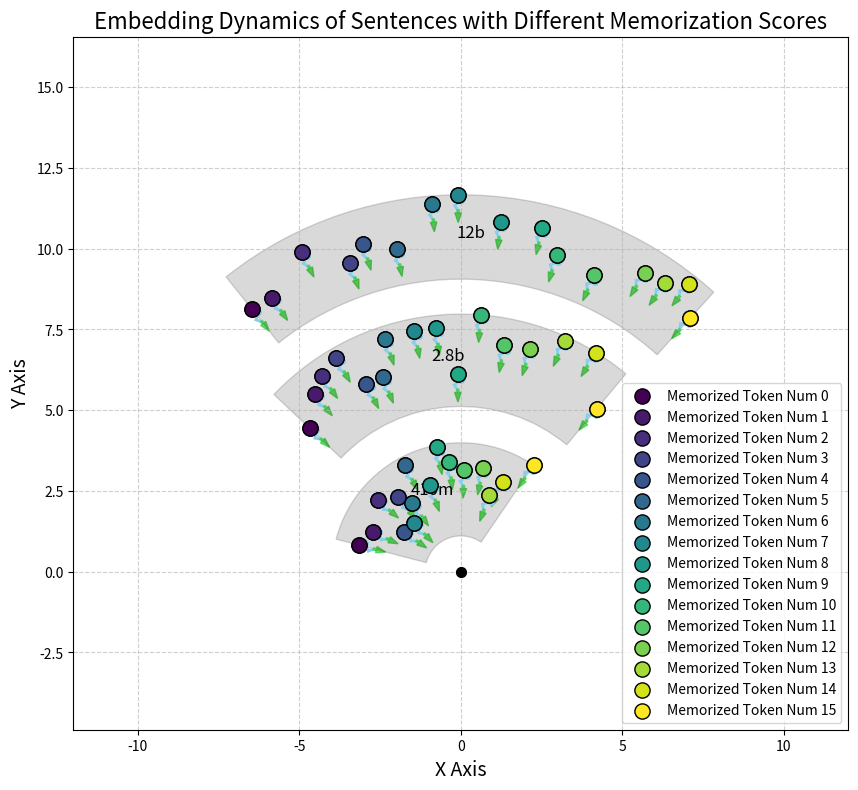

Source code (Python):
import numpy as np
import matplotlib.pyplot as plt
import matplotlib.patches as patches
from matplotlib.cm import get_cmap

def arrows_draw(x, y):
    for xi, yi in zip(x, y):
        dir_to_origin = np.array([-xi, -yi])
        dir_to_origin /= np.linalg.norm(dir_to_origin)
        perp_dir = np.array([-dir_to_origin[1], dir_to_origin[0]])
        start_x, start_y = xi, yi
        steps = 3
        for step in range(steps):
            offset = perp_dir * 0.1 if step % 2 == 0 else -perp_dir * 0.2
            xi, yi = xi + dir_to_origin[0] * 0.5 / steps + offset[0], yi + dir_to_origin[1] * 0.5 / steps + offset[1]

            if step == 0:  # 使起始锯齿线更明显
                plt.plot([start_x, xi], [start_y, yi], '-o', color='skyblue', markersize=4, linewidth=2)
            else:
                plt.plot([start_x, xi], [start_y, yi], '-', color='skyblue', linewidth=2)
            start_x, start_y = xi, yi

        # 缩短直线长度，并减少箭头大小
        end_x, end_y = xi + dir_to_origin[0] * 0.03, yi + dir_to_origin[1] * 0.03
        plt.plot([start_x, end_x], [start_y, end_y], '-', color='limegreen', linewidth=2.5, alpha=0.7)
        plt.arrow(end_x, end_y, dir_to_origin[0] * 0.03, dir_to_origin[1] * 0.03, fc='limegreen', ec='limegreen',
                  head_width=0.2, head_length=0.3, alpha=0.7)

def label_points(x, y, legend_added):
    indices = np.argsort(x)  # 对x坐标进行排序以决定标签的顺序
    cmap = get_cmap('viridis', num_points)  # 使用matplotlib的颜色映射
    colors = [cmap(i) for i in range(num_points)]
    for i, idx in enumerate(indices):
        label = f'Memorized Token Num {i}'
        if label not in legend_added:
            plt.scatter(x[idx], y[idx], color=colors[i], s=120, edgecolor='black', label=label, zorder=5)
            legend_added.add(label)
        else:
            plt.scatter(x[idx], y[idx], color=colors[i], s=120, edgecolor='black', zorder=5)
    return colors, legend_added

def plot_annular_sector(x, y, label, color):
    radii = np.sqrt(x ** 2 + y ** 2)
    max_radius_with_arrow = max(radii)   # 增加一些长度以包括箭头
    min_radius_with_arrow = max(0, min(radii) - 1)  # 减少半径以考虑箭头的起始位置

    angles = np.arctan2(y, x)
    min_angle = min(angles)
    max_angle = max(angles)

    width = max_radius_with_arrow - min_radius_with_arrow
    sector = patches.Wedge((0, 0), max_radius_with_arrow, np.degrees(min_angle), np.degrees(max_angle), width=width,
                           edgecolor='black', facecolor=color, alpha=0.15)
    plt.gca().add_patch(sector)

    mid_radius = (min_radius_with_arrow + max_radius_with_arrow) / 2
    mid_angle = (min_angle + max_angle) / 2
    plt.text(mid_radius * np.cos(mid_angle), mid_radius * np.sin(mid_angle), f"{label}",
             color="black", fontsize=12, ha='center')



num_points = 16
theta_peak = np.pi / 4  # 偏好角度峰值：90度
concentration = np.pi / 6  # 分布集中在45度左右

# 基本角度间隔
base_increment1 = concentration / (num_points / 4.0)  # 内层较密集分布
base_increment2 = concentration / (num_points / 3.0)  # 外层较稀疏
base_increment3 = concentration / (num_points / 3.0)
# 添加随机扰动，保证随机性同时避免太大的重叠
angle_jitters1 = np.random.uniform(-base_increment1/2, base_increment1/2, num_points)
angle_jitters2 = np.random.uniform(-base_increment2/2, base_increment2/2, num_points)
angle_jitters3 = np.random.uniform(-base_increment3/2, base_increment3/2, num_points)

# 生成角度：基于theta_peak + 角度增量的累加
theta1 = np.cumsum(np.full(num_points, base_increment1) + angle_jitters1) + theta_peak# - concentration/2
theta2 = np.cumsum(np.full(num_points, base_increment2) + angle_jitters2) + theta_peak# - concentration/2
theta3 = np.cumsum(np.full(num_points, base_increment3) + angle_jitters3) + theta_peak# - concentration/2

# 生成半径
r1 = np.random.uniform(2, 4, num_points)
r2 = np.random.uniform(6, 8, num_points)
r3 = np.random.uniform(10, 12, num_points)

# 将极坐标转化为笛卡尔坐标
x1 = r1 * np.cos(theta1)
y1 = r1 * np.sin(theta1)
x2 = r2 * np.cos(theta2)
y2 = r2 * np.sin(theta2)
x3 = r3 * np.cos(theta3)
y3 = r3 * np.sin(theta3)




plt.figure(figsize=(10, 9))

# 画起始点，使用更大的点和明显的颜色标记起点
plt.scatter(x1, y1, s=120, color='dodgerblue', edgecolor='black', linewidth=1, zorder=5)
plt.scatter(x2, y2, s=120, color='yellow', edgecolor='black', linewidth=1, zorder=5)
plt.scatter(x3, y3, s=120, color='red', edgecolor='black', linewidth=1, zorder=5)

legend = set()
colors1, legend = label_points(x1, y1, legend)
colors2, legend = label_points(x2, y2, legend)
colors3, legend = label_points(x3, y3, legend)
arrows_draw(x1, y1)
arrows_draw(x2, y2)
arrows_draw(x3, y3)

plot_annular_sector(x1, y1, '410m' , 'black')
plot_annular_sector(x2, y2, '2.8b', 'black')
plot_annular_sector(x3, y3, '12b', 'black')
# 标记原点
plt.scatter(0, 0, s=200, color='black', marker='.', zorder=10)
# plt.axvline(x=0, color='black', linewidth=1)  # 垂直线表示X轴
# plt.axhline(y=0, color='black', linewidth=1)  # 水平线表示Y轴

plt.title('Embedding Dynamics of Sentences with Different Memorization Scores', fontsize=16)
plt.xlabel('X Axis', fontsize=14)
plt.ylabel('Y Axis', fontsize=14)
plt.legend()
plt.grid(True, linestyle='--', alpha=0.6)
plt.axis('equal')
plt.xlim(-12, 12)
y_max = max(np.max(y1), np.max(y2), np.max(y3))  # 确保包含所有组的最大值
plt.ylim(-0.5, y_max + 0.5)
plt.savefig('plot.png', bbox_inches='tight', dpi=300)
plt.show()